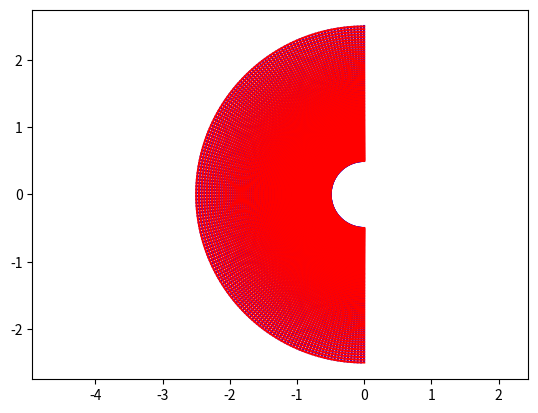

Write Python code to recreate this figure.



import numpy
import matplotlib.pyplot as plt


class basic():
     
    def plot(self):
    
        plt.figure()
    
        for ii in range(0, self.x.shape[0]):
            plt.plot(self.x[ii, :], self.y[ii, :], 'b')

        for ii in range(0, self.x.shape[1]):
            plt.plot(self.x[:, ii], self.y[:, ii], 'r')


        plt.axis('equal')        
        plt.show()
        
        return None
        
    def write(self):
    
        ff = open('mesh.csv', 'w')

        ff.write("2, \n")
        
        ff.write('0, %i, %i, \n' % self.x.shape)
        for ii in range(0, self.x.shape[0]):
            for jj in range(0, self.x.shape[1]):        
            
                ff.write('%.4f,' % self.x[ii, jj])
                
            ff.write('\n')
            
        ff.write('1, %i, %i, \n' % self.y.shape)
        for ii in range(0, self.y.shape[0]):
            for jj in range(0, self.y.shape[1]):        
            
                ff.write('%.4f,' % self.y[ii, jj])
                
            ff.write('\n')
            
        ff.close()    


        
class cylinder(basic):

    def __init__(self, r0, r1, n0, n1):
                
        self.x = numpy.zeros((n0, n1))
        self.y = numpy.zeros((n0, n1))
        
        dt = (numpy.pi)/(n0-1)
        q = (r1/r0)**(1/(n1-1))
        for ii in range(0, n0):
            t = ii*dt - numpy.pi/2
            for jj in range(0, n1):
                r = r0*(q**jj)                    
                self.x[ii, jj] = -r*numpy.cos(t)
                self.y[ii, jj] = r*numpy.sin(t)
                            
            
       
                 
if __name__=='__main__':

    w = cylinder(0.5, 2.5, 160, 100) 
    w.plot()        
    w.write()
    
